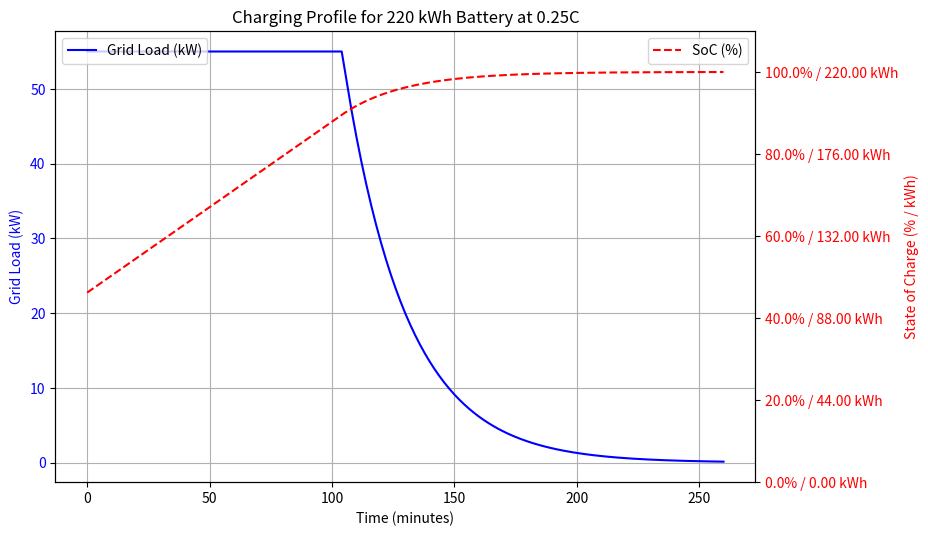
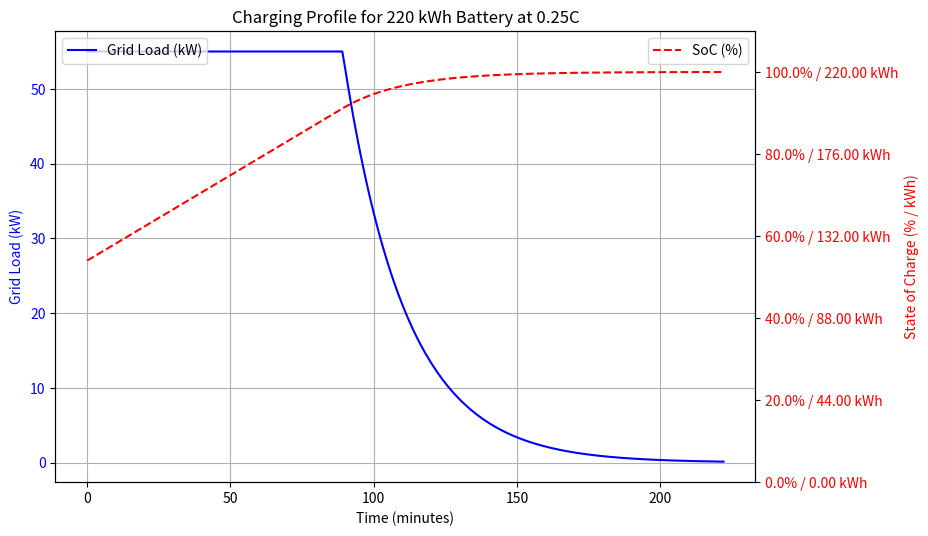
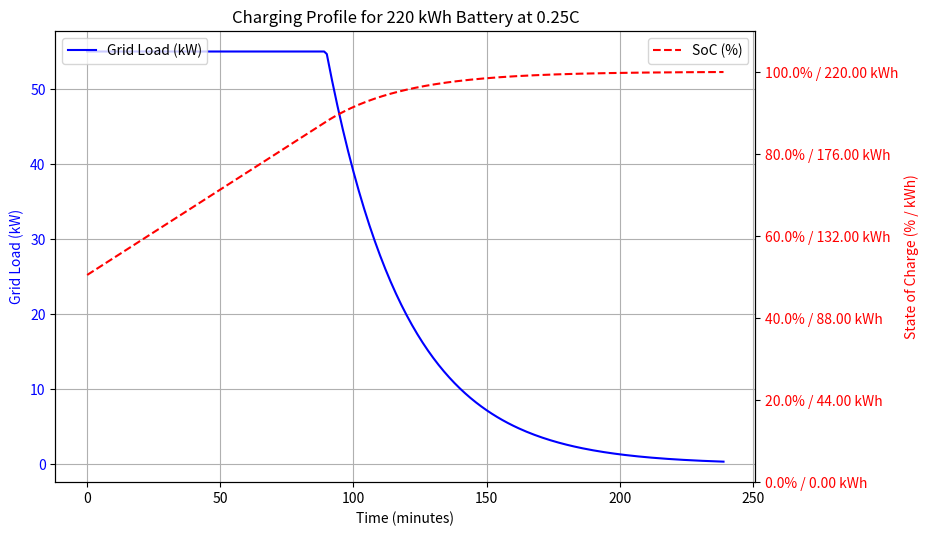
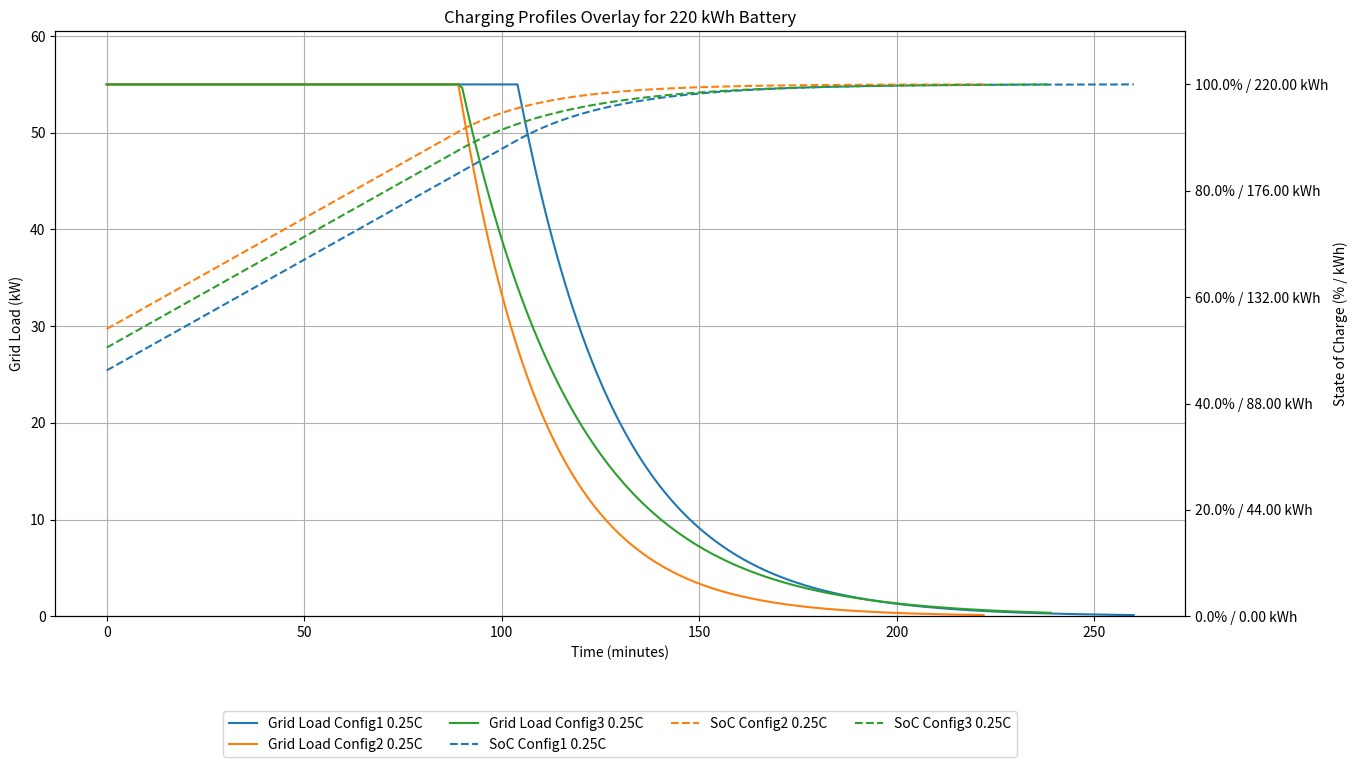

Reproduce these figures in Python, in order.
import csv
import numpy as np
import os
import matplotlib.pyplot as plt
from matplotlib.ticker import FuncFormatter
import matplotlib.colors as mcolors
import textwrap
from itertools import cycle

# First configuration
config1 = {
    'BATTERY_CAPACITY': 220,
    'CHARGER_EFFICIENCY': 1,
    'CC_FRACTION': 0.80,
    'INITIAL_SOC': 0.458,
    'CHARGER_SPEED': 0.25
}

# Second configuration
config2 = {
    'BATTERY_CAPACITY': 220,
    'CHARGER_EFFICIENCY': 1,
    'CC_FRACTION': 0.80,
    'INITIAL_SOC': 0.536,
    'CHARGER_SPEED': 0.25
}

# Third configuration
config3 = {
    'BATTERY_CAPACITY': 220,
    'CHARGER_EFFICIENCY': 1,
    'CC_FRACTION': 0.75,
    'INITIAL_SOC': 0.501,
    'CHARGER_SPEED': 0.25
}

# Store data for combined overlay plot
all_configs_data = []

# Process each configuration
for config_num, config in enumerate([config1, config2, config3]):
    BATTERY_CAPACITY = config['BATTERY_CAPACITY']
    CHARGER_EFFICIENCY = config['CHARGER_EFFICIENCY']
    CC_FRACTION = config['CC_FRACTION']
    INITIAL_SOC = config['INITIAL_SOC']

    if 'MAX_POWER' in config:
        MAX_C_RATE = config['MAX_POWER'] / BATTERY_CAPACITY
        AVG_C_RATE = config['AVG_POWER'] / BATTERY_CAPACITY
        CHARGER_SPEEDS = [AVG_C_RATE, MAX_C_RATE]
    else:
        CHARGER_SPEEDS = [config['CHARGER_SPEED']]

    LAMBDA_MIN = 0.1
    LAMBDA_MAX = 20.0
    MAX_ITERATIONS = 100
    TOLERANCE = 0.005
    CC_CV_RATIO = (120-(CC_FRACTION*60))/(CC_FRACTION*60)

    output_base_dir = 'charging_profiles'
    lookup_tables_dir = os.path.join(output_base_dir, 'lookup_tables')
    plots_dir = os.path.join(output_base_dir, 'plots')
    for directory in [output_base_dir, lookup_tables_dir, plots_dir]:
        if not os.path.exists(directory):
            os.makedirs(directory)

    all_times = []
    all_grid_loads = []
    all_socs = []
    labels = []

    custom_colors = ['#1f77b4', '#ff7f0e', '#2ca02c', '#d62728', '#9467bd', '#8c564b']

    for CHARGER_SPEED in CHARGER_SPEEDS:
        print(f"\nProcessing Charger Speed: {CHARGER_SPEED}C")
        CHARGER_OUTPUT_POWER = BATTERY_CAPACITY * CHARGER_SPEED
        TOTAL_TIME = 120 / CHARGER_SPEED

        energy_needed = BATTERY_CAPACITY * (1 - INITIAL_SOC)
        total_energy_grid = energy_needed / CHARGER_EFFICIENCY
        cc_power = CHARGER_OUTPUT_POWER / CHARGER_EFFICIENCY
        cc_energy = total_energy_grid * CC_FRACTION
        cc_time = (cc_energy / cc_power) * 60
        cv_time = CC_CV_RATIO * cc_time
        TOTAL_TIME = cc_time + cv_time

        if cv_time <= 0:
            TOTAL_TIME = cc_time + 1
            cv_time = TOTAL_TIME - cc_time
            print(f"Warning: Total time too short for {CHARGER_SPEED}C. Adjusted TOTAL_TIME to {TOTAL_TIME} minutes to allow for CV phase.")

        lambda_low = LAMBDA_MIN
        lambda_high = LAMBDA_MAX
        lambda_current = (lambda_low + lambda_high) / 2
        iteration = 0

        while iteration < MAX_ITERATIONS:
            grid_loads = []
            for t in np.arange(0, TOTAL_TIME, 1):
                t_hours = t / 60
                cc_time_hours = cc_time / 60
                if t < cc_time:
                    grid_load = cc_power
                else:
                    grid_load = cc_power * np.exp(-lambda_current * (t_hours - cc_time_hours))
                grid_loads.append(grid_load)

            total_energy = sum(grid_loads) / 60
            energy_diff = total_energy - total_energy_grid

            print(f"Iteration {iteration}: Lambda = {lambda_current:.6f}, Total Energy = {total_energy:.6f}, Difference = {energy_diff:.6f}")

            if abs(energy_diff) <= TOLERANCE:
                break
            elif energy_diff < 0:
                lambda_high = lambda_current
            else:
                lambda_low = lambda_current

            lambda_current = (lambda_low + lambda_high) / 2
            iteration += 1

        if iteration >= MAX_ITERATIONS:
            print(f"Warning: Maximum iterations ({MAX_ITERATIONS}) reached for {CHARGER_SPEED}C. Final Lambda = {lambda_current:.6f}, Energy = {total_energy:.6f}")

        LAMBDA = lambda_current

        print(f"Total Energy from Grid: {total_energy_grid:.6f} kWh")
        print(f"CC Phase Power (Grid): {cc_power:.6f} kW")
        print(f"CC Phase Energy: {cc_energy:.6f} kWh")
        print(f"CC Phase Duration: {cc_time:.6f} minutes")
        print(f"CV Phase Duration: {cv_time:.6f} minutes")
        print(f"Optimized Lambda: {LAMBDA:.6f}")

        times = np.arange(0, TOTAL_TIME, 1)
        grid_loads = []
        socs = []
        cumulative_energy = 0
        for t in times:
            t_hours = t / 60
            cc_time_hours = cc_time / 60
            if t < cc_time:
                grid_load = cc_power
            else:
                grid_load = cc_power * np.exp(-LAMBDA * (t_hours - cc_time_hours))
            energy_step = (grid_load * CHARGER_EFFICIENCY) / 60
            cumulative_energy += energy_step
            soc = INITIAL_SOC * 100 + (cumulative_energy / BATTERY_CAPACITY) * 100
            soc = min(soc, 100.0)
            grid_loads.append(grid_load)
            socs.append(soc)

        output_file = os.path.join(lookup_tables_dir, f'{BATTERY_CAPACITY}kWh_charger_{CHARGER_SPEED}C.csv')
        with open(output_file, 'w', newline='') as file:
            writer = csv.writer(file)
            writer.writerow(['time', 'grid_load', 'soc'])
            for t, grid_load, soc in zip(times, grid_loads, socs):
                writer.writerow([t, grid_load, soc])

        plt.figure(figsize=(10, 6))
        ax1 = plt.gca()
        ax1.plot(times, grid_loads, 'b-', label='Grid Load (kW)')
        ax1.set_xlabel('Time (minutes)')
        ax1.set_ylabel('Grid Load (kW)', color='b')
        ax1.tick_params(axis='y', labelcolor='b')
        ax1.grid(True)

        ax2 = ax1.twinx()
        ax2.plot(times, socs, 'r--', label='SoC (%)')
        def soc_formatter(x, pos):
            kwh = (x / 100) * BATTERY_CAPACITY
            return f'{x:.1f}% / {kwh:.2f} kWh'
        ax2.yaxis.set_major_formatter(FuncFormatter(soc_formatter))
        ax2.set_ylabel('State of Charge (% / kWh)', color='r')
        ax2.tick_params(axis='y', labelcolor='r')
        ax2.set_ylim(0, 110)
        plt.tight_layout()
        plt.subplots_adjust(left=0.15, right=0.85, top=0.85)

        ax1.legend(loc='upper left')
        ax2.legend(loc='upper right')
        plt.title(f'Charging Profile for {BATTERY_CAPACITY} kWh Battery at {CHARGER_SPEED}C')
        plot_file = os.path.join(plots_dir, f'{BATTERY_CAPACITY}kWh_charger_{CHARGER_SPEED}C.pdf')
        plt.savefig(plot_file, bbox_inches='tight')
        plt.close()

        all_times.append(times)
        all_grid_loads.append(grid_loads)
        all_socs.append(socs)
        labels.append(f'{CHARGER_SPEED}C')

    config_data = {
        'times': all_times,
        'grid_loads': all_grid_loads,
        'socs': all_socs,
        'labels': [f'Config{config_num+1} {speed}C' for speed in CHARGER_SPEEDS]
    }
    all_configs_data.append(config_data)

# Overlay plot for all configurations
plt.figure(figsize=(14, 9))
ax1 = plt.gca()

colors = ['#1f77b4', '#ff7f0e', '#2ca02c', '#d62728', '#9467bd', '#8c564b']
color_cycle = cycle(colors)

max_grid_load = 0
for config_data in all_configs_data:
    for grid_loads in config_data['grid_loads']:
        max_grid_load = max(max_grid_load, max(grid_loads))

for config_data in all_configs_data:
    for times, grid_loads, label in zip(config_data['times'], 
                                        config_data['grid_loads'], 
                                        config_data['labels']):
        ax1.plot(times, grid_loads, '-', 
                 label=f'Grid Load {label}', 
                 color=next(color_cycle))

ax1.set_xlabel('Time (minutes)')
ax1.set_ylabel('Grid Load (kW)', color='k')
ax1.tick_params(axis='y', labelcolor='k')
ax1.grid(True)
ax1.set_ylim(0, max_grid_load * 1.1)

ax2 = ax1.twinx()
color_cycle = cycle(colors)
for config_data in all_configs_data:
    for times, socs, label in zip(config_data['times'], 
                                  config_data['socs'], 
                                  config_data['labels']):
        ax2.plot(times, socs, '--', 
                 label=f'SoC {label}', 
                 color=next(color_cycle))
def soc_formatter(x, pos):
    kwh = (x / 100) * BATTERY_CAPACITY
    return f'{x:.1f}% / {kwh:.2f} kWh'
ax2.yaxis.set_major_formatter(FuncFormatter(soc_formatter))
ax2.set_ylabel('State of Charge (% / kWh)', color='k')
ax2.tick_params(axis='y', labelcolor='k')
ax2.set_ylim(0, 110)

title = f'Charging Profiles Overlay for {BATTERY_CAPACITY} kWh Battery'
wrapped_title = '\n'.join(textwrap.wrap(title, width=50))
plt.title(wrapped_title)

plt.tight_layout()
plt.subplots_adjust(right=0.85, top=0.85, bottom=0.2)

lines1, labels1 = ax1.get_legend_handles_labels()
lines2, labels2 = ax2.get_legend_handles_labels()
plt.legend(lines1 + lines2, labels1 + labels2, loc='upper center', bbox_to_anchor=(0.5, -0.15), ncol=4)

plot_file_overlay = os.path.join(plots_dir, f'{BATTERY_CAPACITY}kWh_charger_overlay.pdf')
plt.savefig(plot_file_overlay, bbox_inches='tight')
plt.close()

print(f"\nOverlay plot saved to {plot_file_overlay}")
